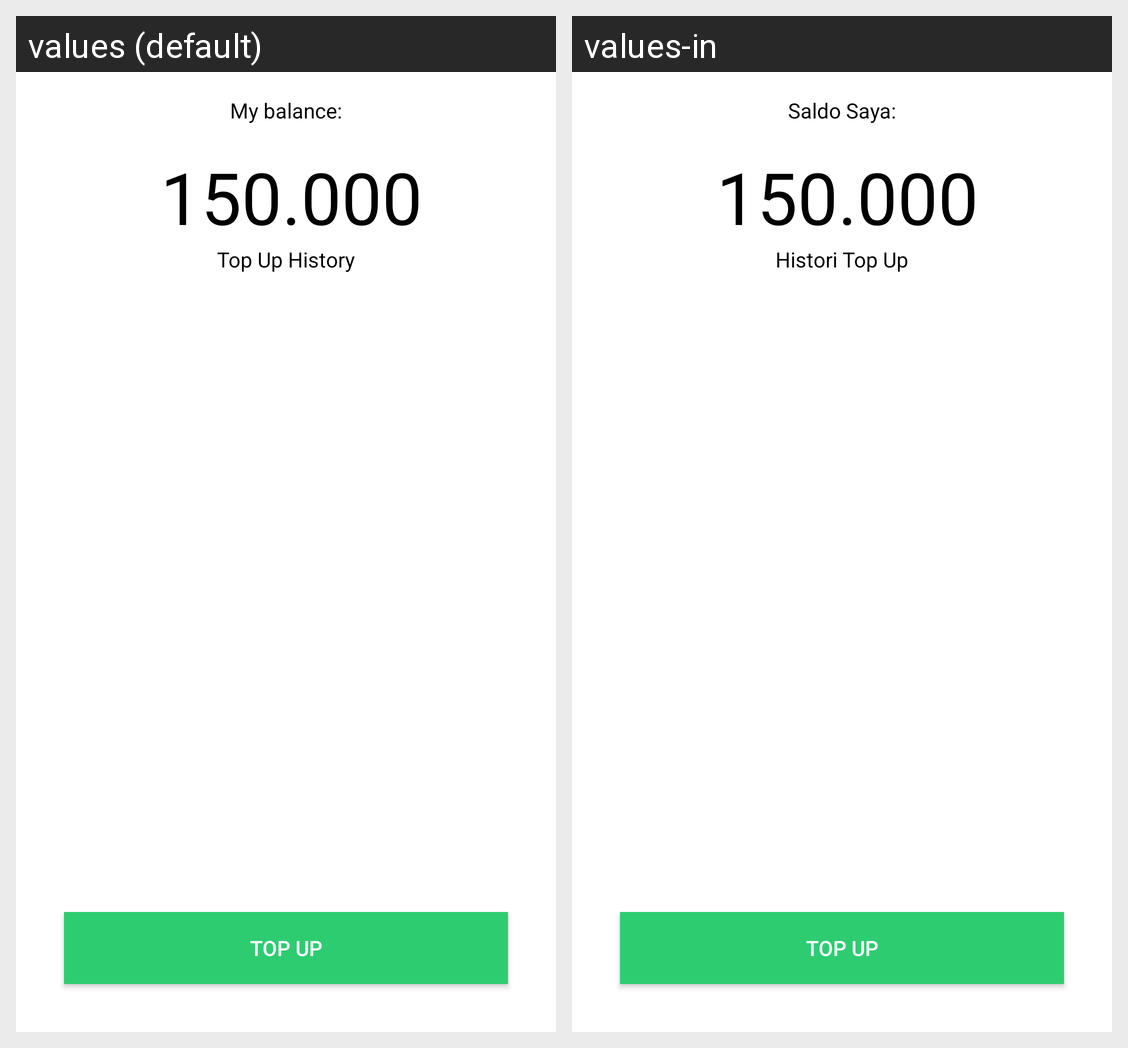

Here is an Android app screen in its default locale and in the app's own translations. Write out the translated-string differences for the strings that appear on this screen.
Android screen res/layout/activity_top_up_saldo.xml rendered under 2 locales, left to right: values (default), values-in. Device: Nexus 5 (rendered at 1080×1920; each locale shown at half size, 540×960, under a caption strip naming it); theme AppTheme.
Strings drawn on this screen, with the default value and each locale's value (text and hints the layout hard-codes, and strings that could not be matched under every locale, appear in the picture but are not listed):

top_up_saldo_bayar
  values: My balance:
  values-in: Saldo Saya:

top_up_history
  values: Top Up History
  values-in: Histori Top Up

top_up_btn_topup
  values: Top Up
  values-in: Top Up
